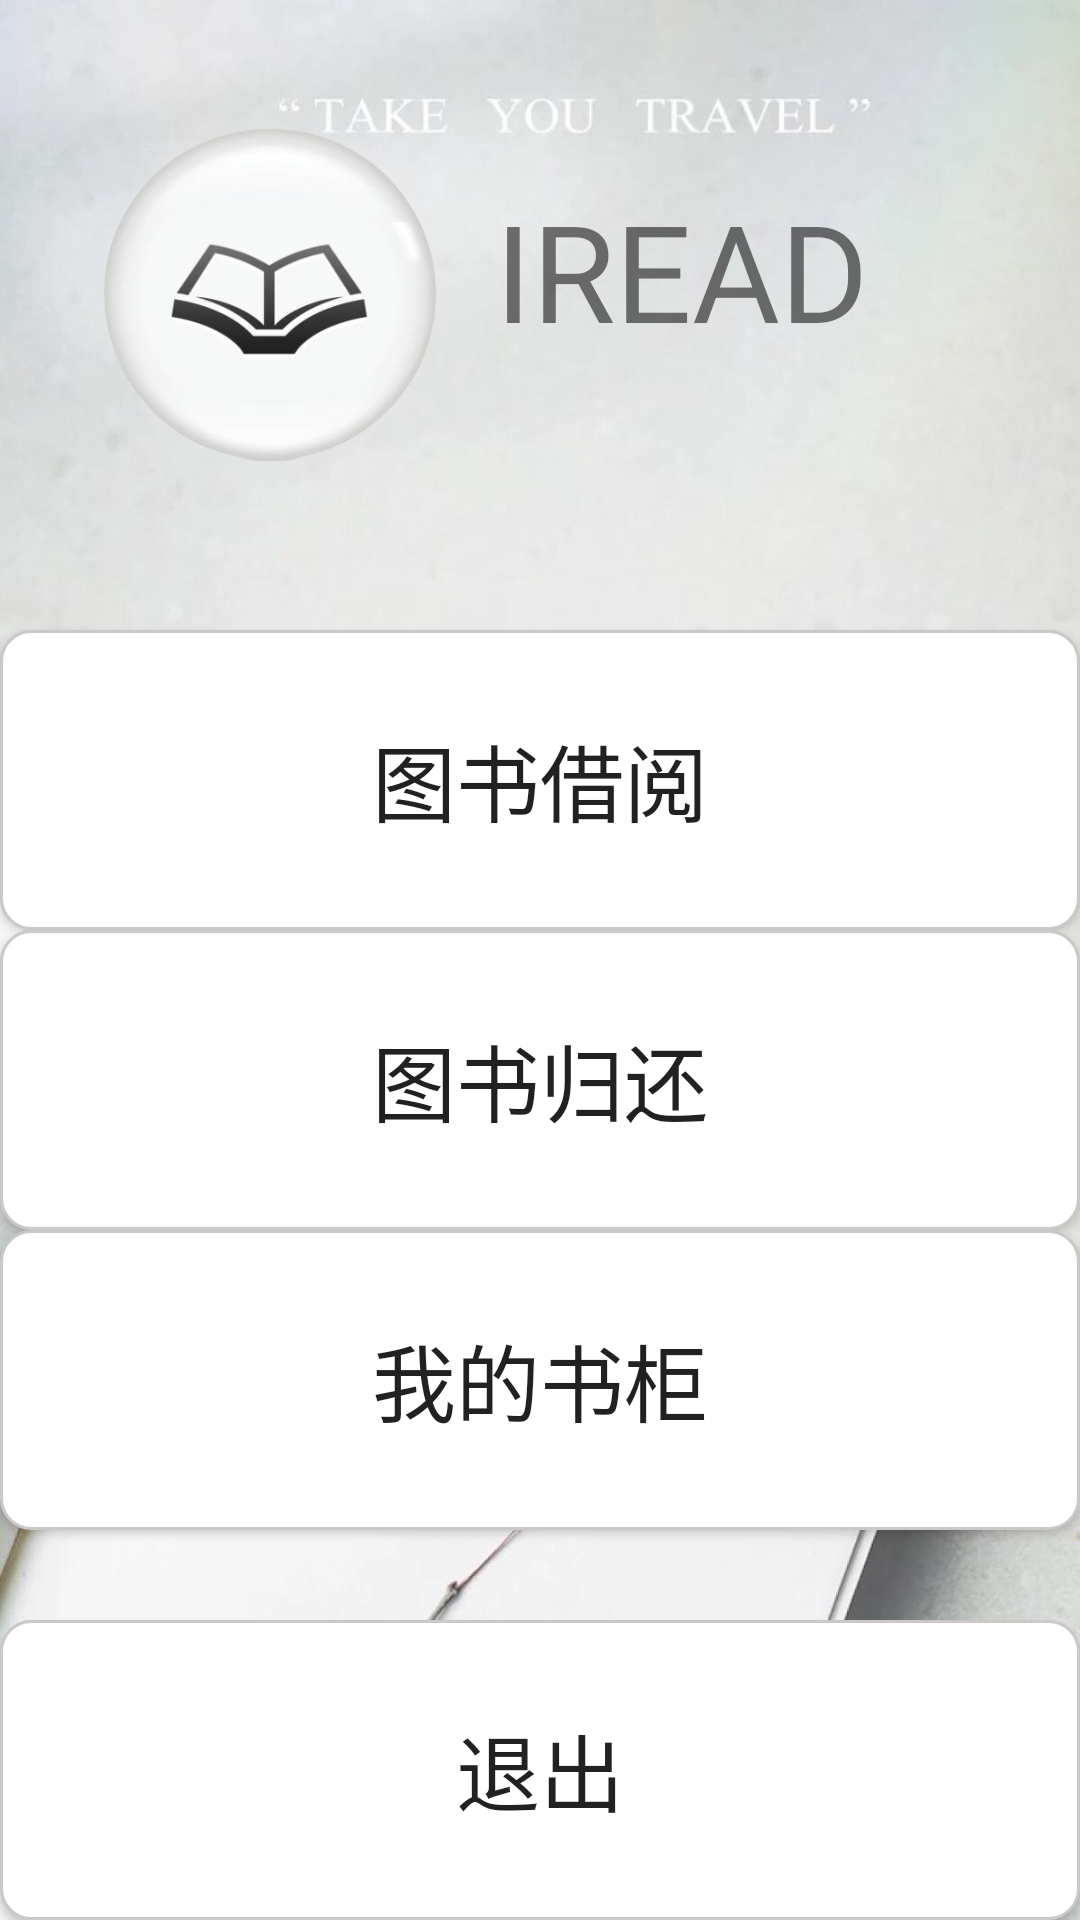

Here is an Android app screen rendered from its layout file. Give the layout XML and the strings, colors and styles it references.
<!-- AndroidManifest.xml: activity theme AppTheme.NoActionBar -->
<!-- res/layout/activity_user_main.xml -->
<?xml version="1.0" encoding="utf-8"?>
<LinearLayout xmlns:android="http://schemas.android.com/apk/res/android"
    xmlns:tools="http://schemas.android.com/tools"
    android:layout_width="match_parent"
    android:layout_height="match_parent"
    android:background="@drawable/register_bg"
    android:orientation="vertical"
    tools:context=".view.AdminMainActivity">

    <LinearLayout
        android:layout_width="match_parent"
        android:layout_height="wrap_content"
        android:layout_marginTop="30dp"
        android:orientation="horizontal">

        <ImageView
            android:id="@+id/iv_admin"
            android:layout_width="150dp"
            android:layout_height="150dp"
            android:layout_marginLeft="15dp"
            android:src="@mipmap/logo" />

        <TextView
            android:id="@+id/tv_admin"
            android:layout_width="match_parent"
            android:layout_height="match_parent"
            android:layout_marginTop="30dp"
            android:text="IREAD"
            android:textSize="45sp" />

    </LinearLayout>

    <Button
        android:id="@+id/checkNotBorrow"
        android:layout_width="match_parent"
        android:layout_height="100dp"
        android:layout_marginTop="30dp"
        android:background="@drawable/layout_border"
        android:text="图书借阅"
        android:textSize="28sp" />

    <Button
        android:id="@+id/checkBorrowed"
        android:layout_width="match_parent"
        android:layout_height="100dp"
        android:background="@drawable/layout_border"
        android:text="图书归还"
        android:textSize="28sp" />

    <Button
        android:id="@+id/myBorrowed"
        android:layout_width="match_parent"
        android:layout_height="100dp"
        android:background="@drawable/layout_border"
        android:text="我的书柜"
        android:textSize="28sp" />

    <LinearLayout
        android:layout_width="match_parent"
        android:layout_height="match_parent"
        android:layout_gravity="bottom">

        <Button
            android:id="@+id/bt_out"
            android:layout_width="match_parent"
            android:layout_height="100dp"
            android:layout_gravity="bottom"
            android:background="@drawable/layout_border"
            android:text="退出"
            android:textSize="28sp" />
    </LinearLayout>

</LinearLayout>
<!-- resources referenced by this layout -->
<resources>
  <!-- drawable layout_border (drawable) -->
  <?xml version="1.0" encoding="utf-8"?>
  <shape xmlns:android="http://schemas.android.com/apk/res/android">
      <solid android:color="@color/white" />
      <stroke
          android:width="1dp"
          android:color="@color/colorPrimary" />
      <corners
          android:bottomLeftRadius="10dp"
          android:bottomRightRadius="10dp"
          android:topLeftRadius="10dp"
          android:topRightRadius="10dp" />
  </shape>
  <!-- drawable register_bg: jpg bitmap (drawable, 76839 bytes) -->
  <!-- mipmap logo: png bitmap (mipmap-xxxhdpi, 74359 bytes) -->
  <style name="AppTheme.NoActionBar">
          <item name="windowActionBar">false</item>
          <item name="windowNoTitle">true</item>
      </style>
  <color name="white">#ffffff</color>
  <color name="colorPrimary">#CAC8C8</color>
</resources>
